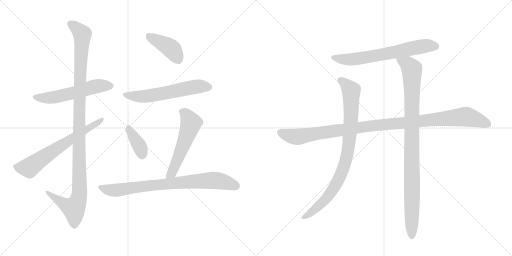
t = 0.00 s
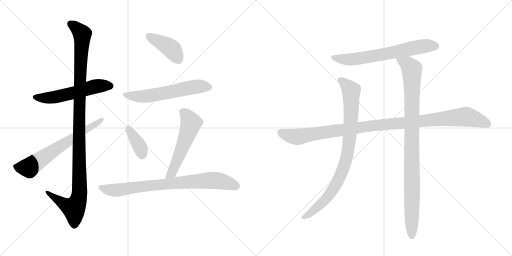
t = 2.03 s
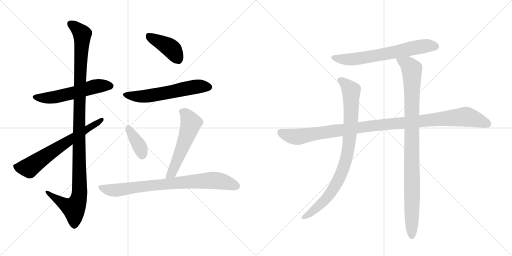
t = 4.05 s
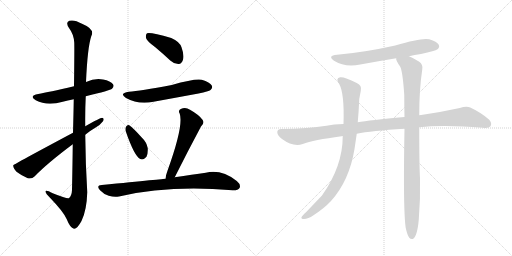
t = 6.08 s
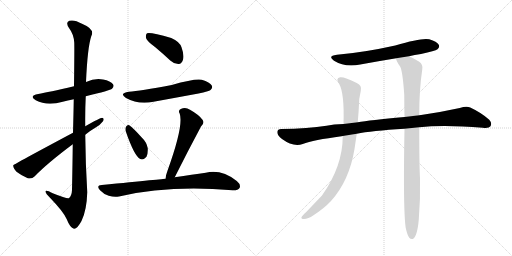
t = 8.10 s
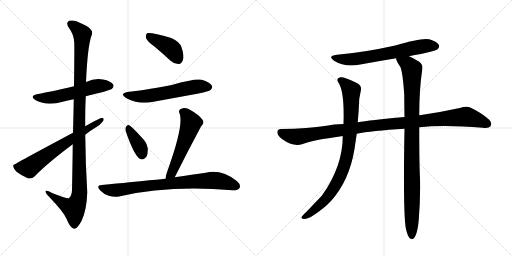
t = 10.13 s

The animated SVG that drew these frames (rendered in a browser with its animation timeline set to each time). Animation: 12 CSS @keyframes rules; one cycle of 10.13 s.

<svg version="1.1" viewBox="0 0 2048 1024" xmlns="http://www.w3.org/2000/svg">
  <g stroke="lightgray" stroke-dasharray="1,1" stroke-width="1" transform="scale(4, 4)">
    <line x1="0" y1="0" x2="256" y2="256"></line>
    <line x1="256" y1="0" x2="0" y2="256"></line>
    <line x1="128" y1="0" x2="128" y2="256"></line>
    <line x1="0" y1="128" x2="256" y2="128"></line>
    <line x1="256" y1="0" x2="512" y2="256"></line>
    <line x1="512" y1="0" x2="256" y2="256"></line>
    <line x1="384" y1="0" x2="384" y2="256"></line>
    <line x1="256" y1="128" x2="512" y2="128"></line>
  </g>
<g transform="scale(1, -1) translate(0, -850)">
   <style type="text/css">
    @keyframes keyframes0 {
      from {
       stroke: black;
       stroke-dashoffset: 558;
       stroke-width: 128;
       }
       64% {
       animation-timing-function: step-end;
       stroke: black;
       stroke-dashoffset: 0;
       stroke-width: 128;
       }
       to {
       stroke: black;
       stroke-width: 1024;
       }
       }
       #make-me-a-hanzi-animation-0 {
         animation: keyframes0 0.704102s both;
         animation-delay: 0.000000s;
         animation-timing-function: linear;
       }
    @keyframes keyframes1 {
      from {
       stroke: black;
       stroke-dashoffset: 1148;
       stroke-width: 128;
       }
       79% {
       animation-timing-function: step-end;
       stroke: black;
       stroke-dashoffset: 0;
       stroke-width: 128;
       }
       to {
       stroke: black;
       stroke-width: 1024;
       }
       }
       #make-me-a-hanzi-animation-1 {
         animation: keyframes1 1.184245s both;
         animation-delay: 0.704102s;
         animation-timing-function: linear;
       }
    @keyframes keyframes2 {
      from {
       stroke: black;
       stroke-dashoffset: 669;
       stroke-width: 128;
       }
       69% {
       animation-timing-function: step-end;
       stroke: black;
       stroke-dashoffset: 0;
       stroke-width: 128;
       }
       to {
       stroke: black;
       stroke-width: 1024;
       }
       }
       #make-me-a-hanzi-animation-2 {
         animation: keyframes2 0.794434s both;
         animation-delay: 1.888346s;
         animation-timing-function: linear;
       }
    @keyframes keyframes3 {
      from {
       stroke: black;
       stroke-dashoffset: 413;
       stroke-width: 128;
       }
       57% {
       animation-timing-function: step-end;
       stroke: black;
       stroke-dashoffset: 0;
       stroke-width: 128;
       }
       to {
       stroke: black;
       stroke-width: 1024;
       }
       }
       #make-me-a-hanzi-animation-3 {
         animation: keyframes3 0.586100s both;
         animation-delay: 2.682780s;
         animation-timing-function: linear;
       }
    @keyframes keyframes4 {
      from {
       stroke: black;
       stroke-dashoffset: 589;
       stroke-width: 128;
       }
       66% {
       animation-timing-function: step-end;
       stroke: black;
       stroke-dashoffset: 0;
       stroke-width: 128;
       }
       to {
       stroke: black;
       stroke-width: 1024;
       }
       }
       #make-me-a-hanzi-animation-4 {
         animation: keyframes4 0.729329s both;
         animation-delay: 3.268880s;
         animation-timing-function: linear;
       }
    @keyframes keyframes5 {
      from {
       stroke: black;
       stroke-dashoffset: 377;
       stroke-width: 128;
       }
       55% {
       animation-timing-function: step-end;
       stroke: black;
       stroke-dashoffset: 0;
       stroke-width: 128;
       }
       to {
       stroke: black;
       stroke-width: 1024;
       }
       }
       #make-me-a-hanzi-animation-5 {
         animation: keyframes5 0.556803s both;
         animation-delay: 3.998210s;
         animation-timing-function: linear;
       }
    @keyframes keyframes6 {
      from {
       stroke: black;
       stroke-dashoffset: 557;
       stroke-width: 128;
       }
       64% {
       animation-timing-function: step-end;
       stroke: black;
       stroke-dashoffset: 0;
       stroke-width: 128;
       }
       to {
       stroke: black;
       stroke-width: 1024;
       }
       }
       #make-me-a-hanzi-animation-6 {
         animation: keyframes6 0.703288s both;
         animation-delay: 4.555013s;
         animation-timing-function: linear;
       }
    @keyframes keyframes7 {
      from {
       stroke: black;
       stroke-dashoffset: 805;
       stroke-width: 128;
       }
       72% {
       animation-timing-function: step-end;
       stroke: black;
       stroke-dashoffset: 0;
       stroke-width: 128;
       }
       to {
       stroke: black;
       stroke-width: 1024;
       }
       }
       #make-me-a-hanzi-animation-7 {
         animation: keyframes7 0.905111s both;
         animation-delay: 5.258301s;
         animation-timing-function: linear;
       }
    @keyframes keyframes8 {
      from {
       stroke: black;
       stroke-dashoffset: 666;
       stroke-width: 128;
       }
       68% {
       animation-timing-function: step-end;
       stroke: black;
       stroke-dashoffset: 0;
       stroke-width: 128;
       }
       to {
       stroke: black;
       stroke-width: 1024;
       }
       }
       #make-me-a-hanzi-animation-8 {
         animation: keyframes8 0.791992s both;
         animation-delay: 6.163411s;
         animation-timing-function: linear;
       }
    @keyframes keyframes9 {
      from {
       stroke: black;
       stroke-dashoffset: 1097;
       stroke-width: 128;
       }
       78% {
       animation-timing-function: step-end;
       stroke: black;
       stroke-dashoffset: 0;
       stroke-width: 128;
       }
       to {
       stroke: black;
       stroke-width: 1024;
       }
       }
       #make-me-a-hanzi-animation-9 {
         animation: keyframes9 1.142741s both;
         animation-delay: 6.955404s;
         animation-timing-function: linear;
       }
    @keyframes keyframes10 {
      from {
       stroke: black;
       stroke-dashoffset: 885;
       stroke-width: 128;
       }
       74% {
       animation-timing-function: step-end;
       stroke: black;
       stroke-dashoffset: 0;
       stroke-width: 128;
       }
       to {
       stroke: black;
       stroke-width: 1024;
       }
       }
       #make-me-a-hanzi-animation-10 {
         animation: keyframes10 0.970215s both;
         animation-delay: 8.098145s;
         animation-timing-function: linear;
       }
    @keyframes keyframes11 {
      from {
       stroke: black;
       stroke-dashoffset: 993;
       stroke-width: 128;
       }
       76% {
       animation-timing-function: step-end;
       stroke: black;
       stroke-dashoffset: 0;
       stroke-width: 128;
       }
       to {
       stroke: black;
       stroke-width: 1024;
       }
       }
       #make-me-a-hanzi-animation-11 {
         animation: keyframes11 1.058105s both;
         animation-delay: 9.068359s;
         animation-timing-function: linear;
       }
</style>
<path d="M 343 465 Q 442 489 448 495 Q 458 505 452 513 Q 443 526 412 532 Q 379 538 344 522 L 296 505 Q 193 481 153 474 Q 114 467 143 449 Q 188 425 251 443 Q 270 449 295 453 L 343 465 Z" fill="lightgray"></path> 
<path d="M 291 273 Q 290 191 288 90 Q 287 66 275 57 Q 268 54 211 77 Q 181 93 182 83 Q 183 76 200 59 Q 255 2 267 -27 Q 280 -61 296 -65 Q 309 -66 326 -34 Q 347 9 349 81 Q 342 196 341 311 L 341 345 Q 340 406 343 465 L 344 522 Q 350 660 365 705 Q 381 733 328 755 Q 297 773 277 767 Q 261 760 276 738 Q 295 713 297 680 Q 298 661 296 505 L 295 453 Q 294 395 292 319 L 291 273 Z" fill="lightgray"></path> 
<path d="M 341 311 Q 360 327 381 339 Q 402 351 412 365 Q 419 378 408 379 Q 401 379 341 345 L 292 319 Q 54 192 53 189 L 53 188 Q 52 178 66 163 Q 87 147 111 137 Q 127 133 139 145 Q 188 196 291 273 L 341 311 Z" fill="lightgray"></path> 
<path d="M 620 662 Q 650 637 681 608 Q 697 593 715 594 Q 727 595 732 611 Q 738 627 726 661 Q 719 683 685 698 Q 600 723 588 717 Q 582 713 584 698 Q 588 685 620 662 Z" fill="lightgray"></path> 
<path d="M 516 483 Q 474 477 504 458 Q 552 431 614 443 Q 702 459 794 476 Q 836 485 842 490 Q 852 499 847 508 Q 840 521 807 531 Q 780 537 687 510 Q 558 486 516 483 Z" fill="lightgray"></path> 
<path d="M 503 325 Q 537 226 561 214 Q 573 208 586 223 Q 592 235 591 257 Q 587 281 566 301 Q 533 338 517 349 Q 510 353 504 343 Q 500 336 503 325 Z" fill="lightgray"></path> 
<path d="M 699 141 Q 750 243 804 344 Q 820 359 810 371 Q 797 390 760 411 Q 742 423 723 414 Q 711 408 719 395 Q 735 347 670 167 Q 663 149 662 135 C 658 105 686 114 699 141 Z" fill="lightgray"></path> 
<path d="M 662 135 Q 659 135 407 110 Q 383 109 400 89 Q 415 73 435 67 Q 457 60 476 64 Q 674 110 930 89 Q 952 88 958 98 Q 965 111 947 126 Q 886 174 823 159 Q 771 152 699 141 L 662 135 Z" fill="lightgray"></path> 
<path d="M 1636 625 Q 1658 631 1684 634 Q 1741 646 1750 653 Q 1760 662 1755 671 Q 1748 684 1717 693 Q 1687 700 1581 668 Q 1455 640 1348 631 Q 1308 627 1336 607 Q 1379 580 1441 592 Q 1511 605 1585 617 L 1636 625 Z" fill="lightgray"></path> 
<path d="M 1677 341 Q 1776 351 1931 339 Q 1956 336 1962 345 Q 1969 358 1957 371 Q 1926 399 1881 420 Q 1866 427 1839 418 Q 1766 402 1691 391 Q 1684 391 1677 389 L 1618 382 Q 1477 369 1431 361 L 1374 354 Q 1334 353 1306 347 Q 1233 335 1125 334 Q 1110 334 1109 322 Q 1109 309 1128 294 Q 1173 261 1211 274 Q 1253 290 1366 305 Q 1367 306 1371 306 L 1427 315 Q 1484 327 1618 335 L 1677 341 Z" fill="lightgray"></path> 
<path d="M 1431 361 Q 1435 404 1437 454 L 1443 486 Q 1449 508 1427 518 Q 1378 543 1361 541 Q 1340 537 1357 514 Q 1378 475 1374 354 L 1371 306 Q 1371 185 1288 68 L 1224 1 Q 1209 -12 1206 -19 Q 1203 -26 1216 -26 Q 1232 -26 1254 -11 Q 1297 17 1324 46 Q 1397 127 1418 254 L 1427 315 L 1431 361 Z" fill="lightgray"></path> 
<path d="M 1623 -62 Q 1629 -90 1637 -101 Q 1643 -108 1651 -106 Q 1669 -97 1675 -29 Q 1682 55 1680 137 Q 1677 188 1677 341 L 1677 389 Q 1677 494 1689 572 Q 1693 591 1677 603 Q 1652 619 1636 625 C 1609 638 1575 645 1585 617 Q 1582 610 1601 583 Q 1611 562 1617 470 Q 1617 430 1618 382 L 1618 335 Q 1612 8 1623 -62 Z" fill="lightgray"></path> 
      <clipPath id="make-me-a-hanzi-clip-0">
      <path d="M 343 465 Q 442 489 448 495 Q 458 505 452 513 Q 443 526 412 532 Q 379 538 344 522 L 296 505 Q 193 481 153 474 Q 114 467 143 449 Q 188 425 251 443 Q 270 449 295 453 L 343 465 Z" fill="lightgray"></path>
      </clipPath>
      <path clip-path="url(#make-me-a-hanzi-clip-0)" d="M 145 463 L 194 458 L 283 476 L 383 505 L 441 506 " fill="none" id="make-me-a-hanzi-animation-0" stroke-dasharray="430 860" stroke-linecap="round"></path>

      <clipPath id="make-me-a-hanzi-clip-1">
      <path d="M 291 273 Q 290 191 288 90 Q 287 66 275 57 Q 268 54 211 77 Q 181 93 182 83 Q 183 76 200 59 Q 255 2 267 -27 Q 280 -61 296 -65 Q 309 -66 326 -34 Q 347 9 349 81 Q 342 196 341 311 L 341 345 Q 340 406 343 465 L 344 522 Q 350 660 365 705 Q 381 733 328 755 Q 297 773 277 767 Q 261 760 276 738 Q 295 713 297 680 Q 298 661 296 505 L 295 453 Q 294 395 292 319 L 291 273 Z" fill="lightgray"></path>
      </clipPath>
      <path clip-path="url(#make-me-a-hanzi-clip-1)" d="M 284 753 L 309 736 L 329 711 L 316 375 L 318 74 L 311 43 L 295 16 L 267 27 L 200 72 L 199 79 L 188 80 " fill="none" id="make-me-a-hanzi-animation-1" stroke-dasharray="1020 2040" stroke-linecap="round"></path>

      <clipPath id="make-me-a-hanzi-clip-2">
      <path d="M 341 311 Q 360 327 381 339 Q 402 351 412 365 Q 419 378 408 379 Q 401 379 341 345 L 292 319 Q 54 192 53 189 L 53 188 Q 52 178 66 163 Q 87 147 111 137 Q 127 133 139 145 Q 188 196 291 273 L 341 311 Z" fill="lightgray"></path>
      </clipPath>
      <path clip-path="url(#make-me-a-hanzi-clip-2)" d="M 54 189 L 74 180 L 116 179 L 263 282 L 407 371 " fill="none" id="make-me-a-hanzi-animation-2" stroke-dasharray="541 1082" stroke-linecap="round"></path>

      <clipPath id="make-me-a-hanzi-clip-3">
      <path d="M 620 662 Q 650 637 681 608 Q 697 593 715 594 Q 727 595 732 611 Q 738 627 726 661 Q 719 683 685 698 Q 600 723 588 717 Q 582 713 584 698 Q 588 685 620 662 Z" fill="lightgray"></path>
      </clipPath>
      <path clip-path="url(#make-me-a-hanzi-clip-3)" d="M 592 710 L 684 656 L 712 614 " fill="none" id="make-me-a-hanzi-animation-3" stroke-dasharray="285 570" stroke-linecap="round"></path>

      <clipPath id="make-me-a-hanzi-clip-4">
      <path d="M 516 483 Q 474 477 504 458 Q 552 431 614 443 Q 702 459 794 476 Q 836 485 842 490 Q 852 499 847 508 Q 840 521 807 531 Q 780 537 687 510 Q 558 486 516 483 Z" fill="lightgray"></path>
      </clipPath>
      <path clip-path="url(#make-me-a-hanzi-clip-4)" d="M 506 472 L 531 465 L 584 466 L 761 500 L 835 502 " fill="none" id="make-me-a-hanzi-animation-4" stroke-dasharray="461 922" stroke-linecap="round"></path>

      <clipPath id="make-me-a-hanzi-clip-5">
      <path d="M 503 325 Q 537 226 561 214 Q 573 208 586 223 Q 592 235 591 257 Q 587 281 566 301 Q 533 338 517 349 Q 510 353 504 343 Q 500 336 503 325 Z" fill="lightgray"></path>
      </clipPath>
      <path clip-path="url(#make-me-a-hanzi-clip-5)" d="M 514 338 L 560 262 L 568 231 " fill="none" id="make-me-a-hanzi-animation-5" stroke-dasharray="249 498" stroke-linecap="round"></path>

      <clipPath id="make-me-a-hanzi-clip-6">
      <path d="M 699 141 Q 750 243 804 344 Q 820 359 810 371 Q 797 390 760 411 Q 742 423 723 414 Q 711 408 719 395 Q 735 347 670 167 Q 663 149 662 135 C 658 105 686 114 699 141 Z" fill="lightgray"></path>
      </clipPath>
      <path clip-path="url(#make-me-a-hanzi-clip-6)" d="M 727 403 L 744 393 L 764 357 L 687 158 L 668 139 " fill="none" id="make-me-a-hanzi-animation-6" stroke-dasharray="429 858" stroke-linecap="round"></path>

      <clipPath id="make-me-a-hanzi-clip-7">
      <path d="M 662 135 Q 659 135 407 110 Q 383 109 400 89 Q 415 73 435 67 Q 457 60 476 64 Q 674 110 930 89 Q 952 88 958 98 Q 965 111 947 126 Q 886 174 823 159 Q 771 152 699 141 L 662 135 Z" fill="lightgray"></path>
      </clipPath>
      <path clip-path="url(#make-me-a-hanzi-clip-7)" d="M 403 100 L 437 90 L 467 89 L 599 108 L 836 128 L 888 124 L 945 105 " fill="none" id="make-me-a-hanzi-animation-7" stroke-dasharray="677 1354" stroke-linecap="round"></path>

      <clipPath id="make-me-a-hanzi-clip-8">
      <path d="M 1636 625 Q 1658 631 1684 634 Q 1741 646 1750 653 Q 1760 662 1755 671 Q 1748 684 1717 693 Q 1687 700 1581 668 Q 1455 640 1348 631 Q 1308 627 1336 607 Q 1379 580 1441 592 Q 1511 605 1585 617 L 1636 625 Z" fill="lightgray"></path>
      </clipPath>
      <path clip-path="url(#make-me-a-hanzi-clip-8)" d="M 1339 621 L 1362 614 L 1414 613 L 1658 660 L 1718 668 L 1743 665 " fill="none" id="make-me-a-hanzi-animation-8" stroke-dasharray="538 1076" stroke-linecap="round"></path>

      <clipPath id="make-me-a-hanzi-clip-9">
      <path d="M 1677 341 Q 1776 351 1931 339 Q 1956 336 1962 345 Q 1969 358 1957 371 Q 1926 399 1881 420 Q 1866 427 1839 418 Q 1766 402 1691 391 Q 1684 391 1677 389 L 1618 382 Q 1477 369 1431 361 L 1374 354 Q 1334 353 1306 347 Q 1233 335 1125 334 Q 1110 334 1109 322 Q 1109 309 1128 294 Q 1173 261 1211 274 Q 1253 290 1366 305 Q 1367 306 1371 306 L 1427 315 Q 1484 327 1618 335 L 1677 341 Z" fill="lightgray"></path>
      </clipPath>
      <path clip-path="url(#make-me-a-hanzi-clip-9)" d="M 1122 321 L 1149 309 L 1190 303 L 1469 345 L 1857 383 L 1913 370 L 1950 354 " fill="none" id="make-me-a-hanzi-animation-9" stroke-dasharray="969 1938" stroke-linecap="round"></path>

      <clipPath id="make-me-a-hanzi-clip-10">
      <path d="M 1431 361 Q 1435 404 1437 454 L 1443 486 Q 1449 508 1427 518 Q 1378 543 1361 541 Q 1340 537 1357 514 Q 1378 475 1374 354 L 1371 306 Q 1371 185 1288 68 L 1224 1 Q 1209 -12 1206 -19 Q 1203 -26 1216 -26 Q 1232 -26 1254 -11 Q 1297 17 1324 46 Q 1397 127 1418 254 L 1427 315 L 1431 361 Z" fill="lightgray"></path>
      </clipPath>
      <path clip-path="url(#make-me-a-hanzi-clip-10)" d="M 1363 527 L 1380 517 L 1405 487 L 1402 340 L 1381 202 L 1356 136 L 1305 55 L 1240 -3 L 1214 -18 " fill="none" id="make-me-a-hanzi-animation-10" stroke-dasharray="757 1514" stroke-linecap="round"></path>

      <clipPath id="make-me-a-hanzi-clip-11">
      <path d="M 1623 -62 Q 1629 -90 1637 -101 Q 1643 -108 1651 -106 Q 1669 -97 1675 -29 Q 1682 55 1680 137 Q 1677 188 1677 341 L 1677 389 Q 1677 494 1689 572 Q 1693 591 1677 603 Q 1652 619 1636 625 C 1609 638 1575 645 1585 617 Q 1582 610 1601 583 Q 1611 562 1617 470 Q 1617 430 1618 382 L 1618 335 Q 1612 8 1623 -62 Z" fill="lightgray"></path>
      </clipPath>
      <path clip-path="url(#make-me-a-hanzi-clip-11)" d="M 1592 614 L 1632 591 L 1647 571 L 1647 -95 " fill="none" id="make-me-a-hanzi-animation-11" stroke-dasharray="865 1730" stroke-linecap="round"></path>

</g>
</svg>
